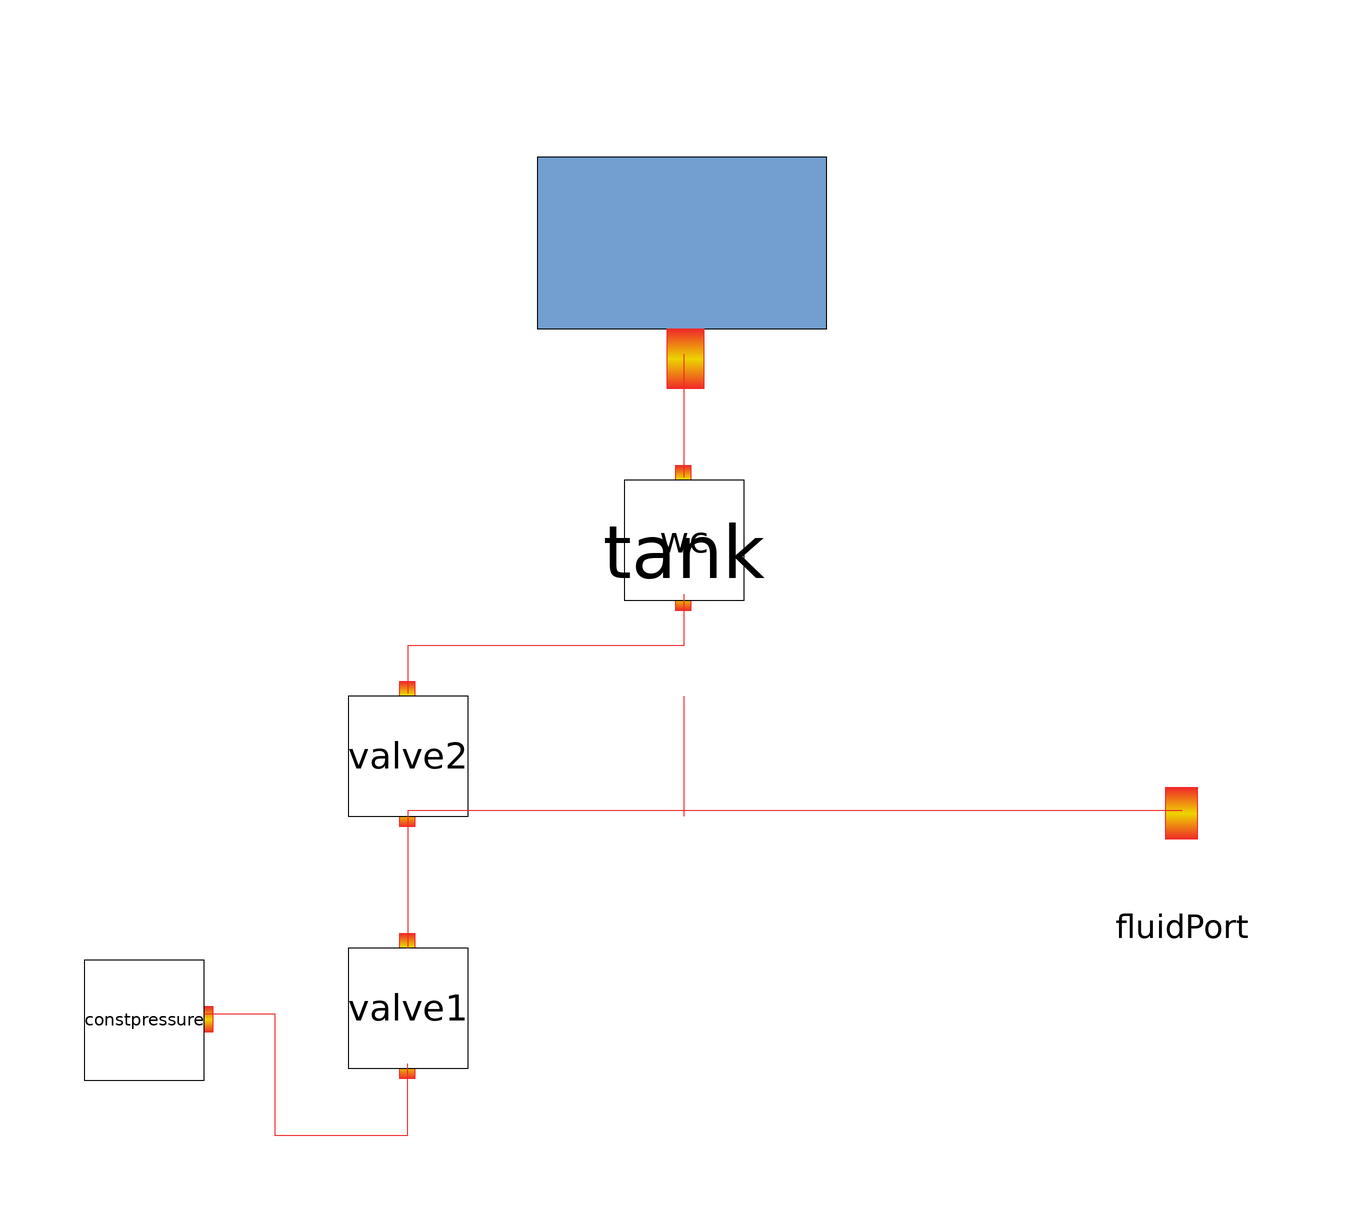

This picture is the connection diagram that the Modelica source below describes through its graphical annotations.

model PumpTank
    Hidraulico.ConstPressure constpressure(P = 0) annotation(
      Placement(visible = true, transformation(origin = {-74, -46}, extent = {{-10, -10}, {10, 10}}, rotation = 0)));
    Hidraulico.OneWayValve valve1(R = 1e5) annotation(
      Placement(visible = true, transformation(origin = {-30, -44}, extent = {{-10, -10}, {10, 10}}, rotation = 0)));
    Hidraulico.OneWayValve valve2(R = 1e5) annotation(
      Placement(visible = true, transformation(origin = {-30, -2}, extent = {{-10, -10}, {10, 10}}, rotation = 0)));
    Hidraulico.WaterColumn wc(h = 3) annotation(
      Placement(visible = true, transformation(origin = {16, 34}, extent = {{-10, -10}, {10, 10}}, rotation = 0)));
    Hidraulico.FluidPort fluidPort annotation(
      Placement(visible = true, transformation(origin = {99, -11}, extent = {{-15, -15}, {15, 15}}, rotation = 0), iconTransformation(origin = {-102, 2}, extent = {{-86, -86}, {86, 86}}, rotation = 0)));
    Tank tank annotation(
      Placement(visible = true, transformation(origin = {16, 76}, extent = {{-34, -34}, {34, 34}}, rotation = 0)));
  equation
    connect(valve1.port1, constpressure.port) annotation(
      Line(points = {{-30.1, -53.3}, {-30.1, -65.3}, {-52.1, -65.3}, {-52.1, -45}, {-64, -45}}, color = {239, 41, 41}));
    connect(valve1.port2, valve2.port1) annotation(
      Line(points = {{-30, -34}, {-30, -11}}, color = {239, 41, 41}));
    connect(valve2.port2, wc.port1) annotation(
      Line(points = {{-30, 8.5}, {-30, 16.5}, {16, 16.5}, {16, 25}}, color = {239, 41, 41}));
    connect(valve2.port1, fluidPort) annotation(
      Line(points = {{-30, -11}, {99, -11}}, color = {239, 41, 41}));
    connect(wc.port2, tank.port) annotation(
      Line(points = {{16, 44.5}, {16, 65}}, color = {239, 41, 41}));
    connect(valve2.port1, valve2.port2) annotation(
      Line(points = {{16, -12}, {16, 8}}, color = {239, 41, 41}));
  end PumpTank;